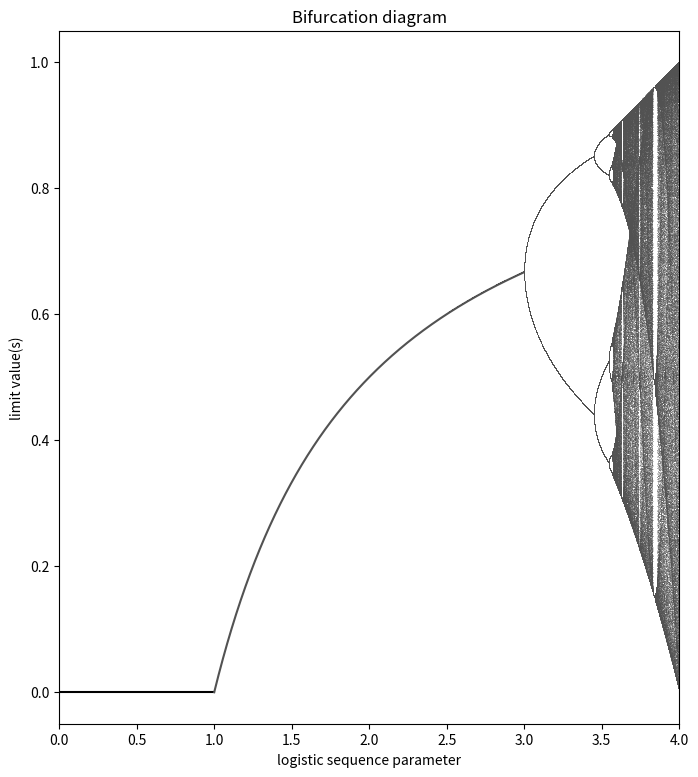

Recreate this plot in Python.
# -*- coding: utf-8 -*-
"""
Created on Tue Nov  3 15:20:35 2020

[redacted]
"""


import numpy as np
import matplotlib.pyplot as plt

def logistic(r, x):
    return r * x * (1 - x)

n = 10000
r = np.linspace(2.5,4,n)
iterations = 1000
last = 100
x = 1e-5 * np.ones(n)

grey173 = [1-173/255,1-173/255,1-173/255]

fig, ax = plt.subplots(1, 1, figsize=(8, 9))

for i in range(iterations):
    x = logistic(r, x)
    if i >= (iterations - last):
        ax.plot(r, x, ',', c=grey173, alpha=.25)

ax.set_xlim(0, 4)
plt.title("Bifurcation diagram")
plt.xlabel('logistic sequence parameter')
plt.ylabel('limit value(s)')

ax.plot([0,1],[0,0], c='k')
r0 = np.linspace(1,2.99,1000)
l = lambda r : (r-1)/r
ax.plot(r0, l(r0), c=grey173)

plt.show()





















